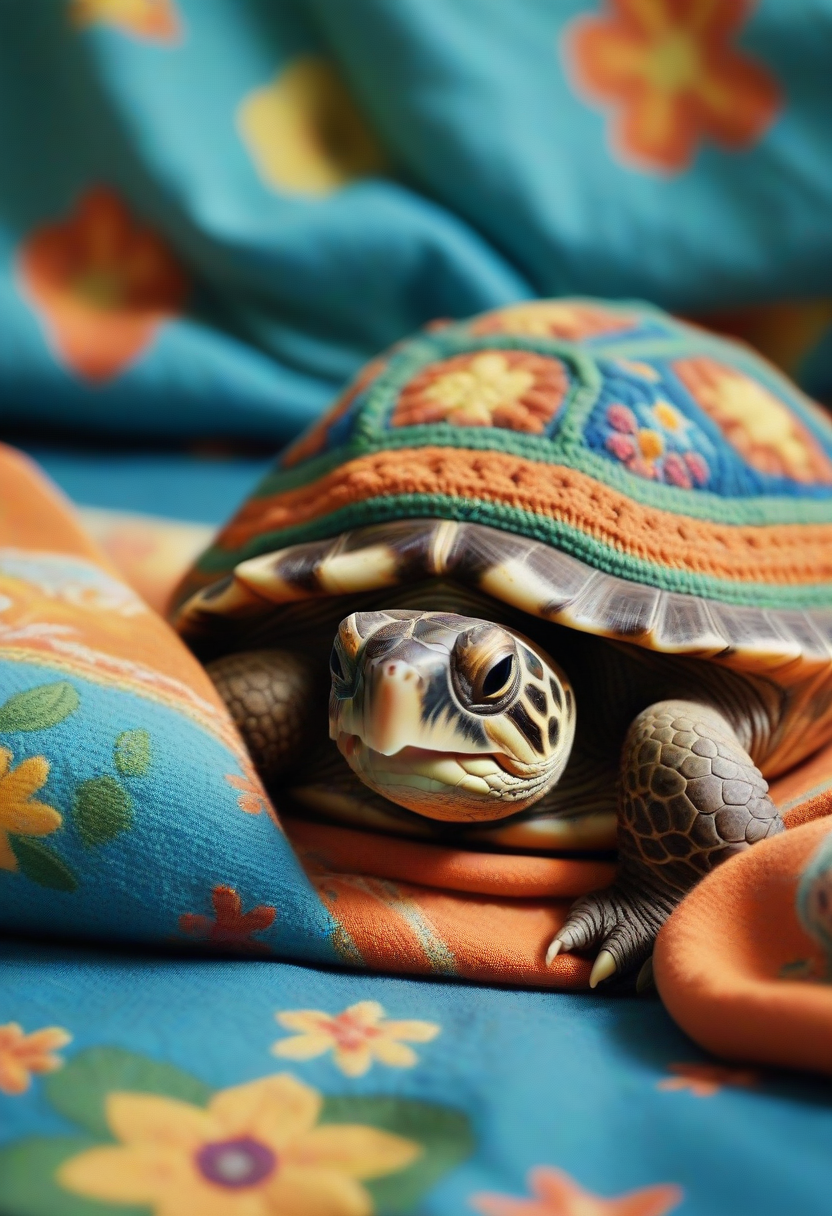
Generation parameters embedded in this image by AUTOMATIC1111 Stable Diffusion web UI or a fork of it (Forge, ...) (PNG 'parameters' text chunk):
ASCIIfilm photography aesthetic, the scene depicts a charming cartoon turtle, colored in hues of green with a brown shell and an orange yellow underbelly. the turtle is nestled comfortably on a soft blue bedspread, its head peeking out from the folds of a multicolored blanket adorned with floral patterns. the turtle's eyes sparkle with joy as it smiles warmly at the viewer, exuding a sense of contentment and comfort., natural lighting, high contrast and sharp detail, fine art photography with a hyperrealistic style, absence of obvious digital manipulation preserving organic qualities. vibrant, whimsical
Negative prompt:  
Steps: 12, Sampler: Euler a, CFG scale: 3.5, Seed: 994426419, Size: 832x1216, Model hash: ccbf759201, Model: AIPG add X, VAE hash: 235745af8d, VAE: madebyollinsdxl-vae-fp16-fix.safetensors, ENSD: 2828, Discard penultimate sigma: True, SGM noise multiplier: True, Version: f0.0.17v1.8.0rc-latest-276-g29be1da7